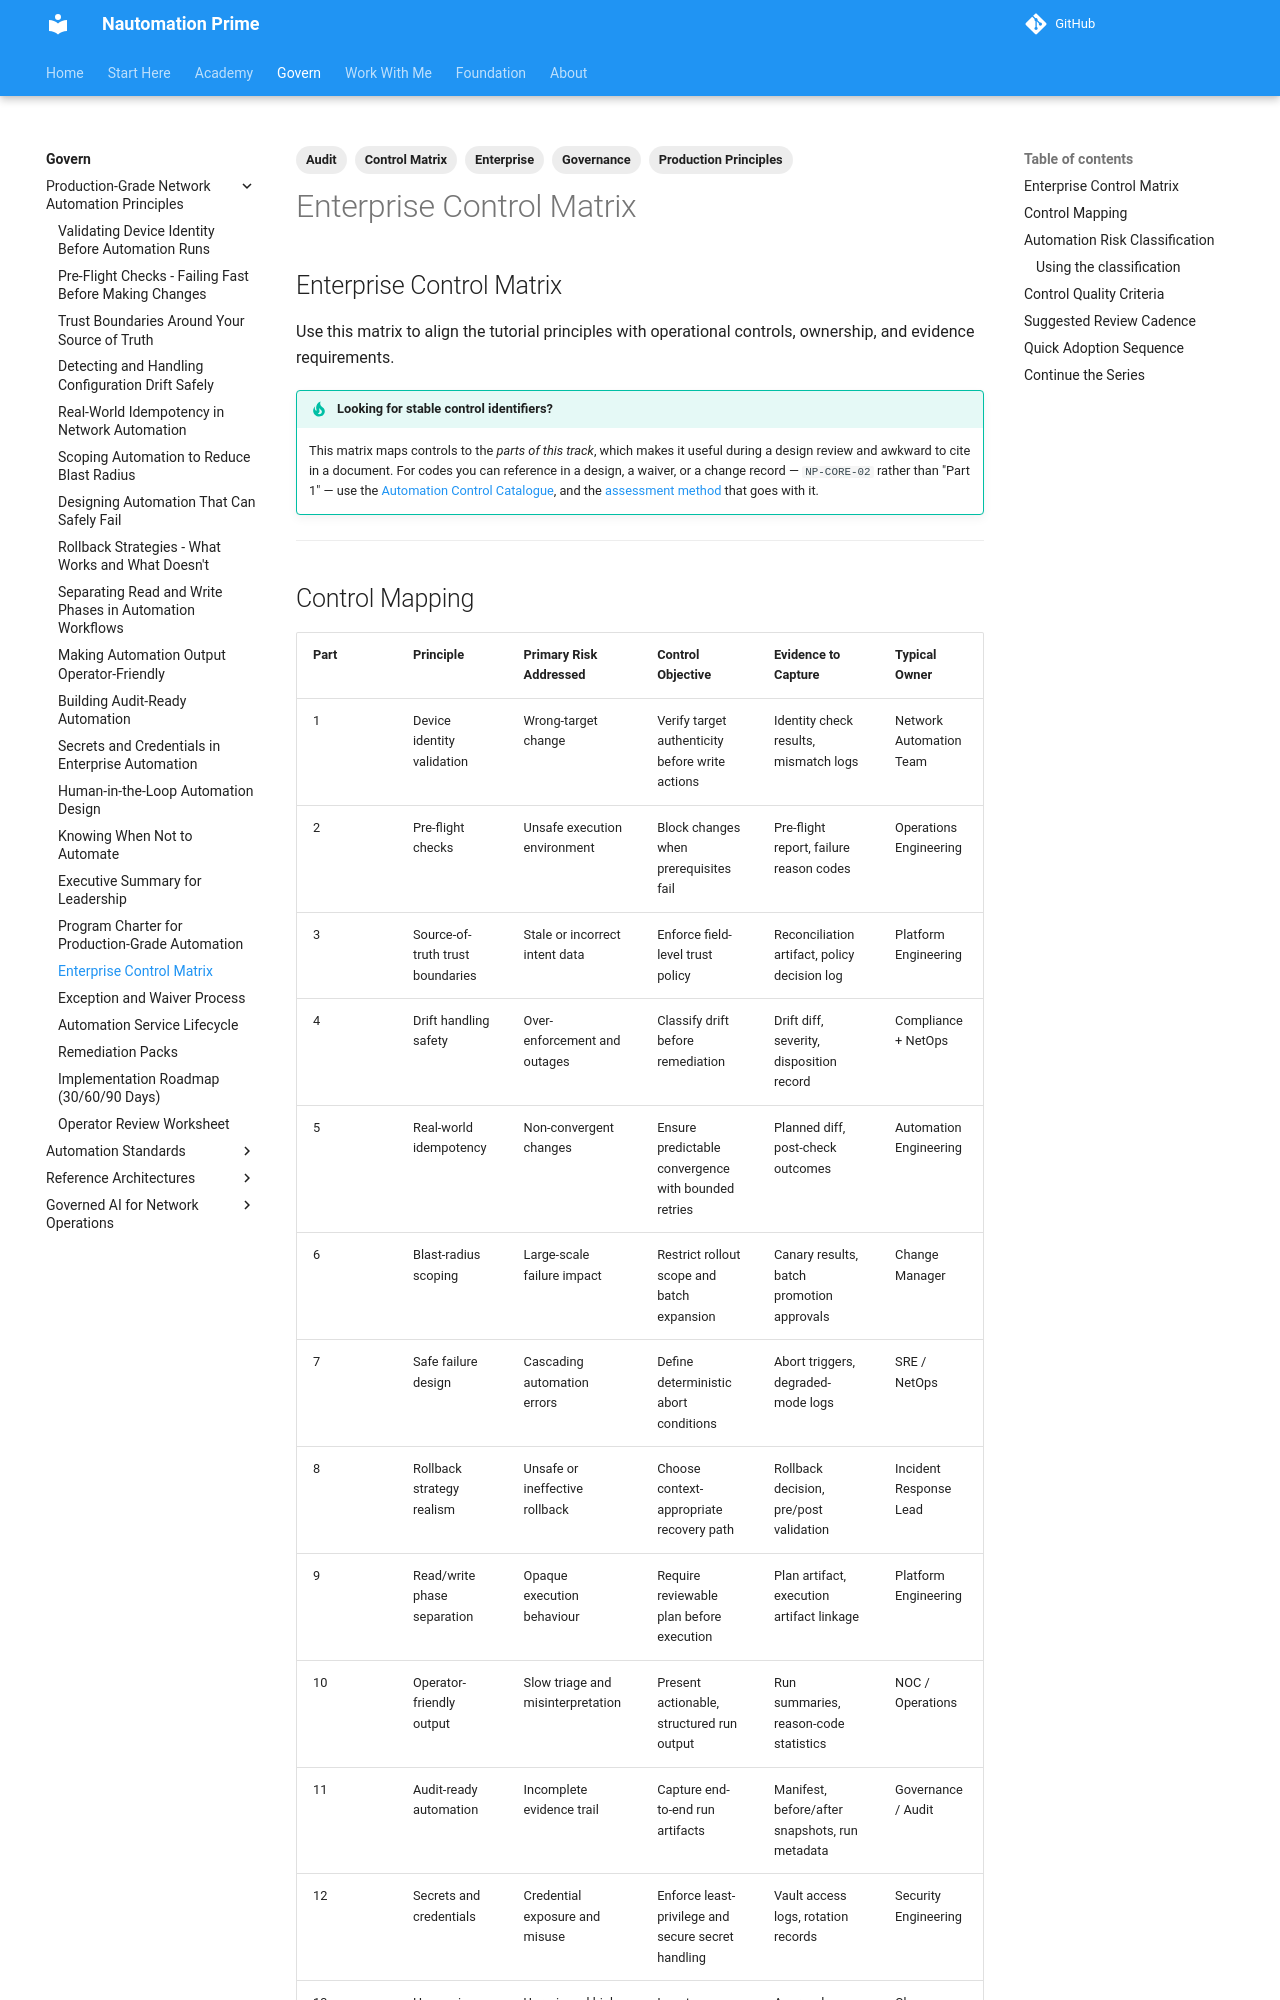

repository: Nautomation-Prime/nautomation-prime.github.io · page: foundation/production-grade-network-automation-principles/enterprise-control-matrix/index.html · generator: mkdocs

---
title: Enterprise Control Matrix
description: Map each production-grade automation principle to control objectives, evidence artifacts, and ownership for enterprise operations.
tags:
  - Production Principles
  - Governance
  - Control Matrix
  - Audit
  - Enterprise
---

## Enterprise Control Matrix

Use this matrix to align the tutorial principles with operational controls, ownership, and evidence requirements.

!!! tip "Looking for stable control identifiers?"
    This matrix maps controls to the *parts of this track*, which makes it useful during a design review and awkward to cite in a document. For codes you can reference in a design, a waiver, or a change record — `NP-CORE-02` rather than "Part 1" — use the [Automation Control Catalogue](../standards/control-catalogue.md), and the [assessment method](../standards/self-assessment.md) that goes with it.

---
